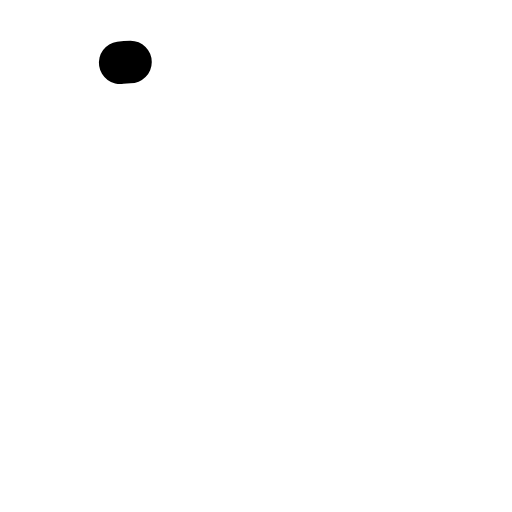
t = 0.00 s
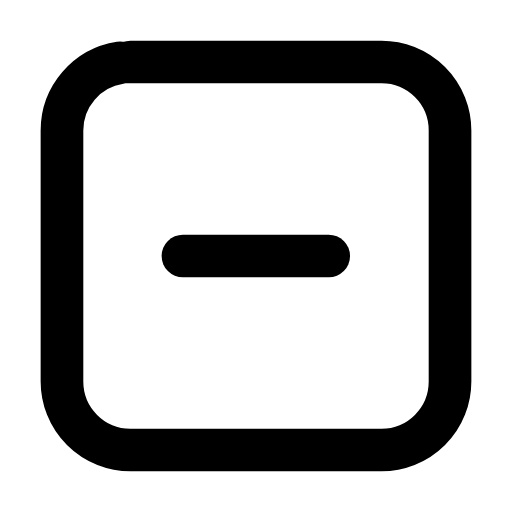
t = 0.23 s
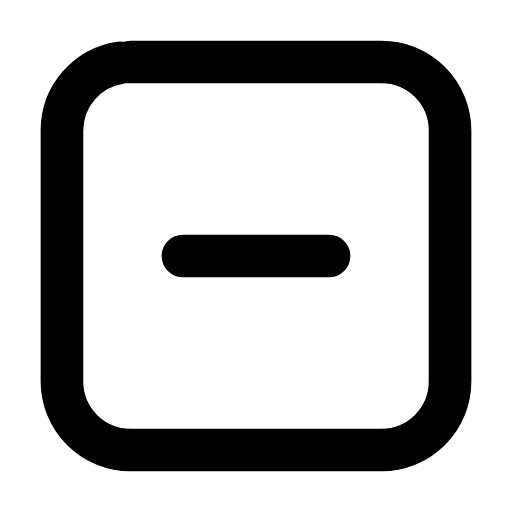
t = 0.44 s
t = 0.63 s: frame unchanged from t = 0.44 s, image omitted
t = 0.88 s: frame unchanged from t = 0.44 s, image omitted
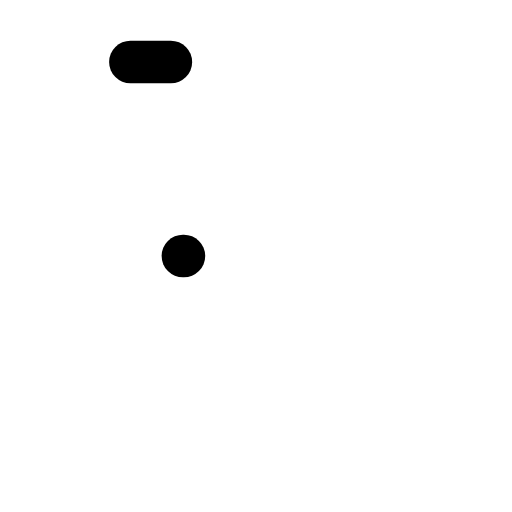
t = 1.09 s

The animated SVG that drew these frames (rendered in a browser with its animation timeline set to each time). Animation: 2 SMIL elements (animate=2); one cycle of 1.30 s, repeats indefinitely.

<svg xmlns="http://www.w3.org/2000/svg" width="24" height="24" viewBox="0 0 24 24" fill="none"><g transform="translate(-0.84 -0.84) scale(1.07)"><rect stroke="currentColor" stroke-width="1.869" stroke-linecap="round" stroke-linejoin="round" fill="none" x="3.5" y="3.5" width="17" height="17" rx="3" pathLength="1" stroke-dasharray="1"><animate attributeName="stroke-dashoffset" values="1;1;0;0;0;0;1;1;1" keyTimes="0;0;0.189;0.45;0.6;0.774;0.9;0.9;1" dur="1.3s" repeatCount="indefinite" calcMode="spline" keySplines="0.16 1 0.3 1;0.16 1 0.3 1;0.16 1 0.3 1;0.16 1 0.3 1;0.16 1 0.3 1;0.16 1 0.3 1;0.16 1 0.3 1;0.16 1 0.3 1"/></rect><line stroke="currentColor" stroke-width="1.869" stroke-linecap="round" stroke-linejoin="round" fill="none" x1="8.8" x2="15.2" y1="12" y2="12" pathLength="1" stroke-dasharray="1"><animate attributeName="stroke-dashoffset" values="1;1;0;0;0;0;1;1;1" keyTimes="0;0.0315;0.2205;0.45;0.6;0.753;0.879;0.9;1" dur="1.3s" repeatCount="indefinite" calcMode="spline" keySplines="0.16 1 0.3 1;0.16 1 0.3 1;0.16 1 0.3 1;0.16 1 0.3 1;0.16 1 0.3 1;0.16 1 0.3 1;0.16 1 0.3 1;0.16 1 0.3 1"/></line></g></svg>
